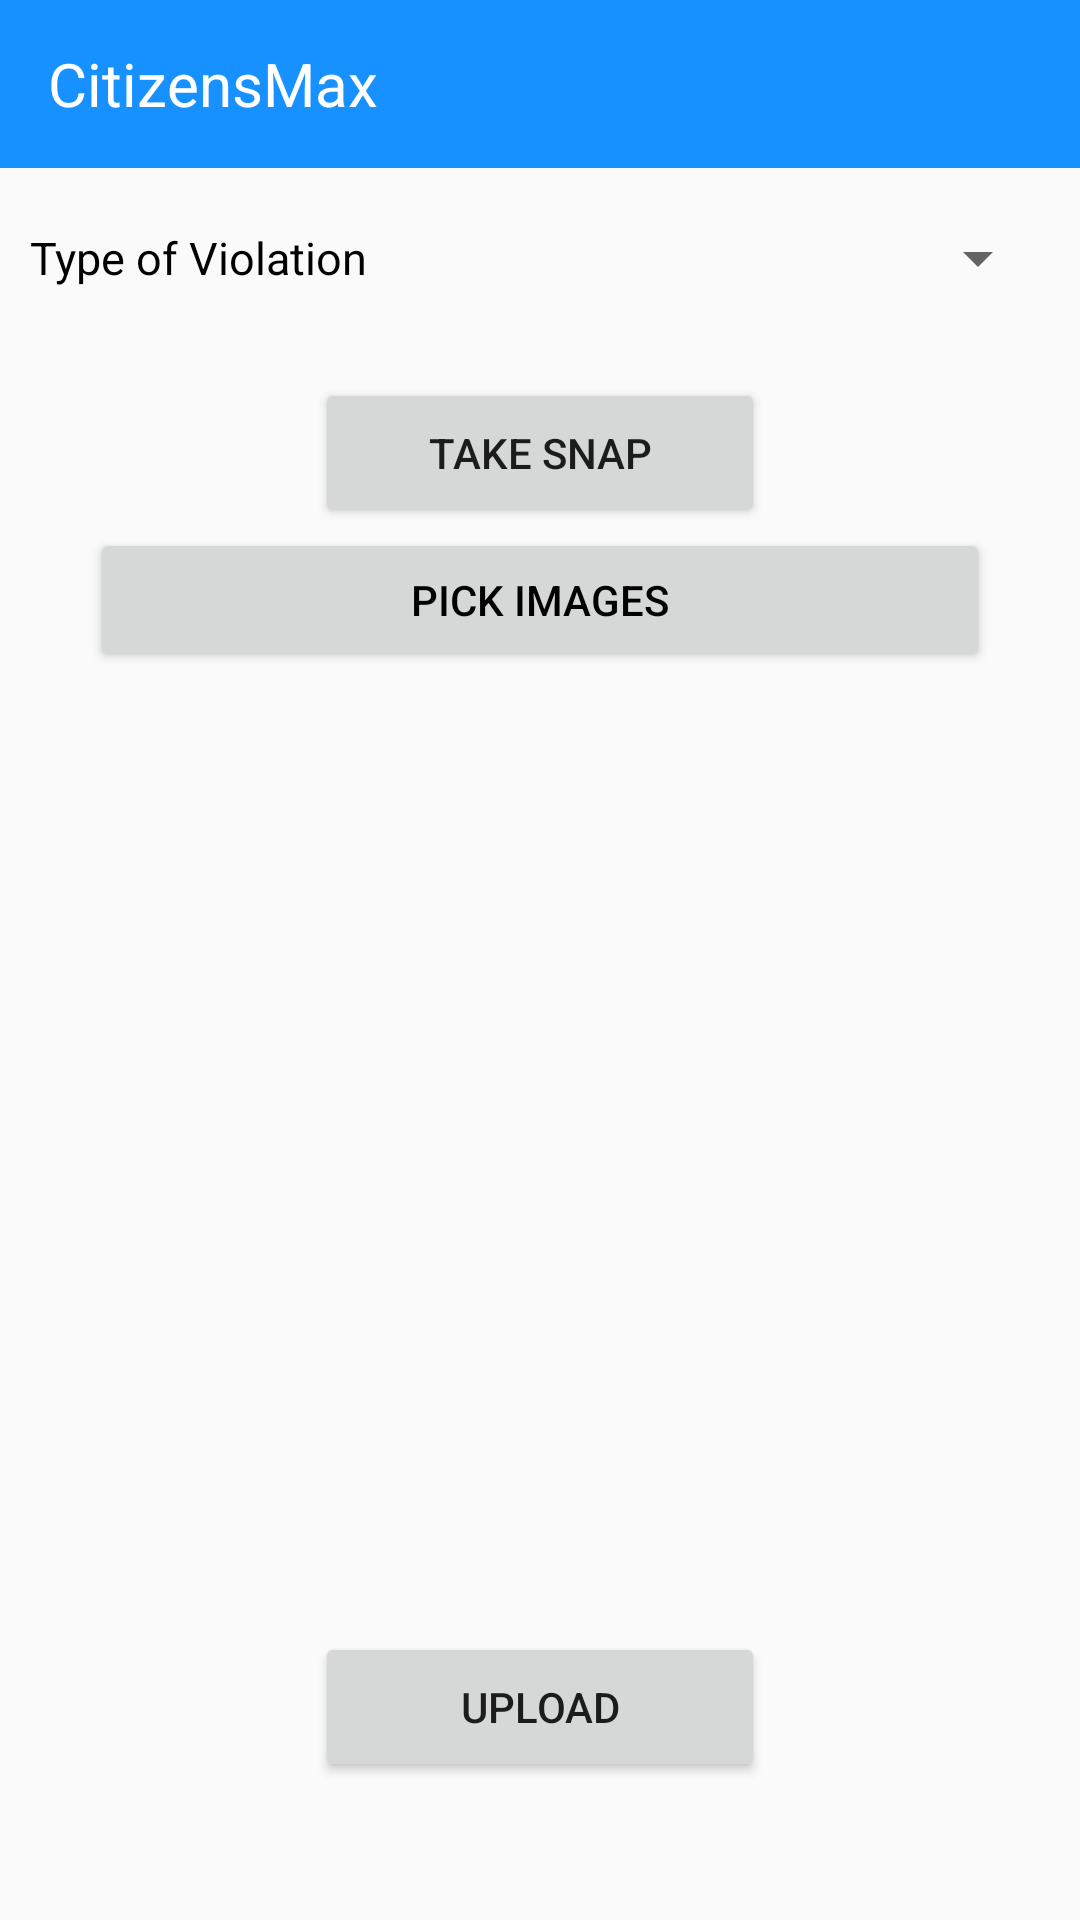

Write the Android layout XML for this screen, with the resource values it uses.
<!-- AndroidManifest.xml: application theme AppTheme -->
<!-- res/layout/report_violation.xml -->
<?xml version="1.0" encoding="utf-8"?>
<LinearLayout xmlns:android="http://schemas.android.com/apk/res/android"
    xmlns:tools="http://schemas.android.com/tools"
    android:layout_width="match_parent"
    android:layout_height="match_parent"
    android:orientation="vertical"
    tools:context="com.example.gopinath.citizenmax.ReportInfraction.ReportViolation.ReportViolation">
<include layout="@layout/toolbar"
    android:id="@+id/appbar"/>
    <LinearLayout
        android:orientation="horizontal"
        android:layout_width="match_parent"
        android:layout_height="40dp"
        android:layout_marginLeft="10dp"
        android:layout_marginRight="10dp"
        android:layout_marginTop="10dp">

        <TextView
            style="@style/TextLabels"
            android:text="Type of Violation"
            android:id="@+id/textView61"
            />

        <Spinner
            android:layout_width="match_parent"
            android:layout_height="match_parent"
            android:id="@+id/cboFltPostRecommendedClass"
            android:spinnerMode="dropdown"
            android:layout_weight="1" />

    </LinearLayout>

    <Button
        android:layout_width="150dp"
        android:layout_height="50dp"
        android:text="Take Snap"
        android:id="@+id/get_images"
        android:layout_gravity="center_horizontal"
        android:layout_marginTop="20dp" />
    <Button
        android:id="@+id/get_n_images"
        android:layout_width="match_parent"
        android:layout_height="wrap_content"
        android:layout_below="@id/get_images"
        android:layout_marginLeft="30dp"
        android:layout_marginRight="30dp"
        android:text="Pick images"
        android:textColor="#000000" />
    <ScrollView
        android:id="@+id/hori_scroll_view"
        android:layout_width="match_parent"
        android:layout_height="300dp"
        android:fillViewport="false"
        android:foregroundGravity="left"
        android:paddingBottom="1dp"
        android:paddingTop="1dp" >

        <LinearLayout
            android:id="@+id/selected_photos_container"
            android:layout_width="match_parent"
            android:layout_height="match_parent"
            android:layout_gravity="left"
            android:animateLayoutChanges="true"
            android:gravity="left"
            android:orientation="vertical"
            android:visibility="visible" >

            
        </LinearLayout>
    </ScrollView>

    <Button
        android:layout_width="150dp"
        android:layout_height="50dp"
        android:text="Upload"
        android:id="@+id/button3"
        android:layout_gravity="center_horizontal"
        android:layout_marginTop="20dp" />
</LinearLayout>
<!-- res/layout/toolbar.xml (included above) -->
<?xml version="1.0" encoding="utf-8"?>
<androidx.appcompat.widget.Toolbar xmlns:android="http://schemas.android.com/apk/res/android"
    xmlns:app="http://schemas.android.com/apk/res-auto"
    android:layout_width="match_parent"
    android:layout_height="?attr/actionBarSize"
    android:background="#1791ff">

    <TextView
        android:id="@+id/tooltext"
        android:layout_width="match_parent"
        android:layout_height="50dp"
        android:gravity="left|center_vertical"
        android:text="CitizensMax"
        android:textColor="#ffffff"
        android:textSize="20dp" />
</androidx.appcompat.widget.Toolbar>
<!-- resources referenced by this layout -->
<resources>
  <style name="TextLabels" parent="android:Widget">
          <item name="android:textColor">#000000</item>
          <item name="android:textSize">15dp</item>
          <item name="android:layout_width">125dp</item>
          <item name="android:layout_height">match_parent</item>
          <item name="android:gravity">center_vertical</item>
      </style>
  <style name="AppTheme" parent="Theme.AppCompat.Light.NoActionBar">
          
          <item name="colorPrimary">@color/colorPrimary</item>
          <item name="colorPrimaryDark">@color/colorPrimaryDark</item>
          <item name="colorAccent">@color/colorAccent</item>
      </style>
  <color name="colorPrimary">#3F51B5</color>
  <color name="colorPrimaryDark">#0676dc</color>
  <color name="colorAccent">#8d8d8e</color>
</resources>
